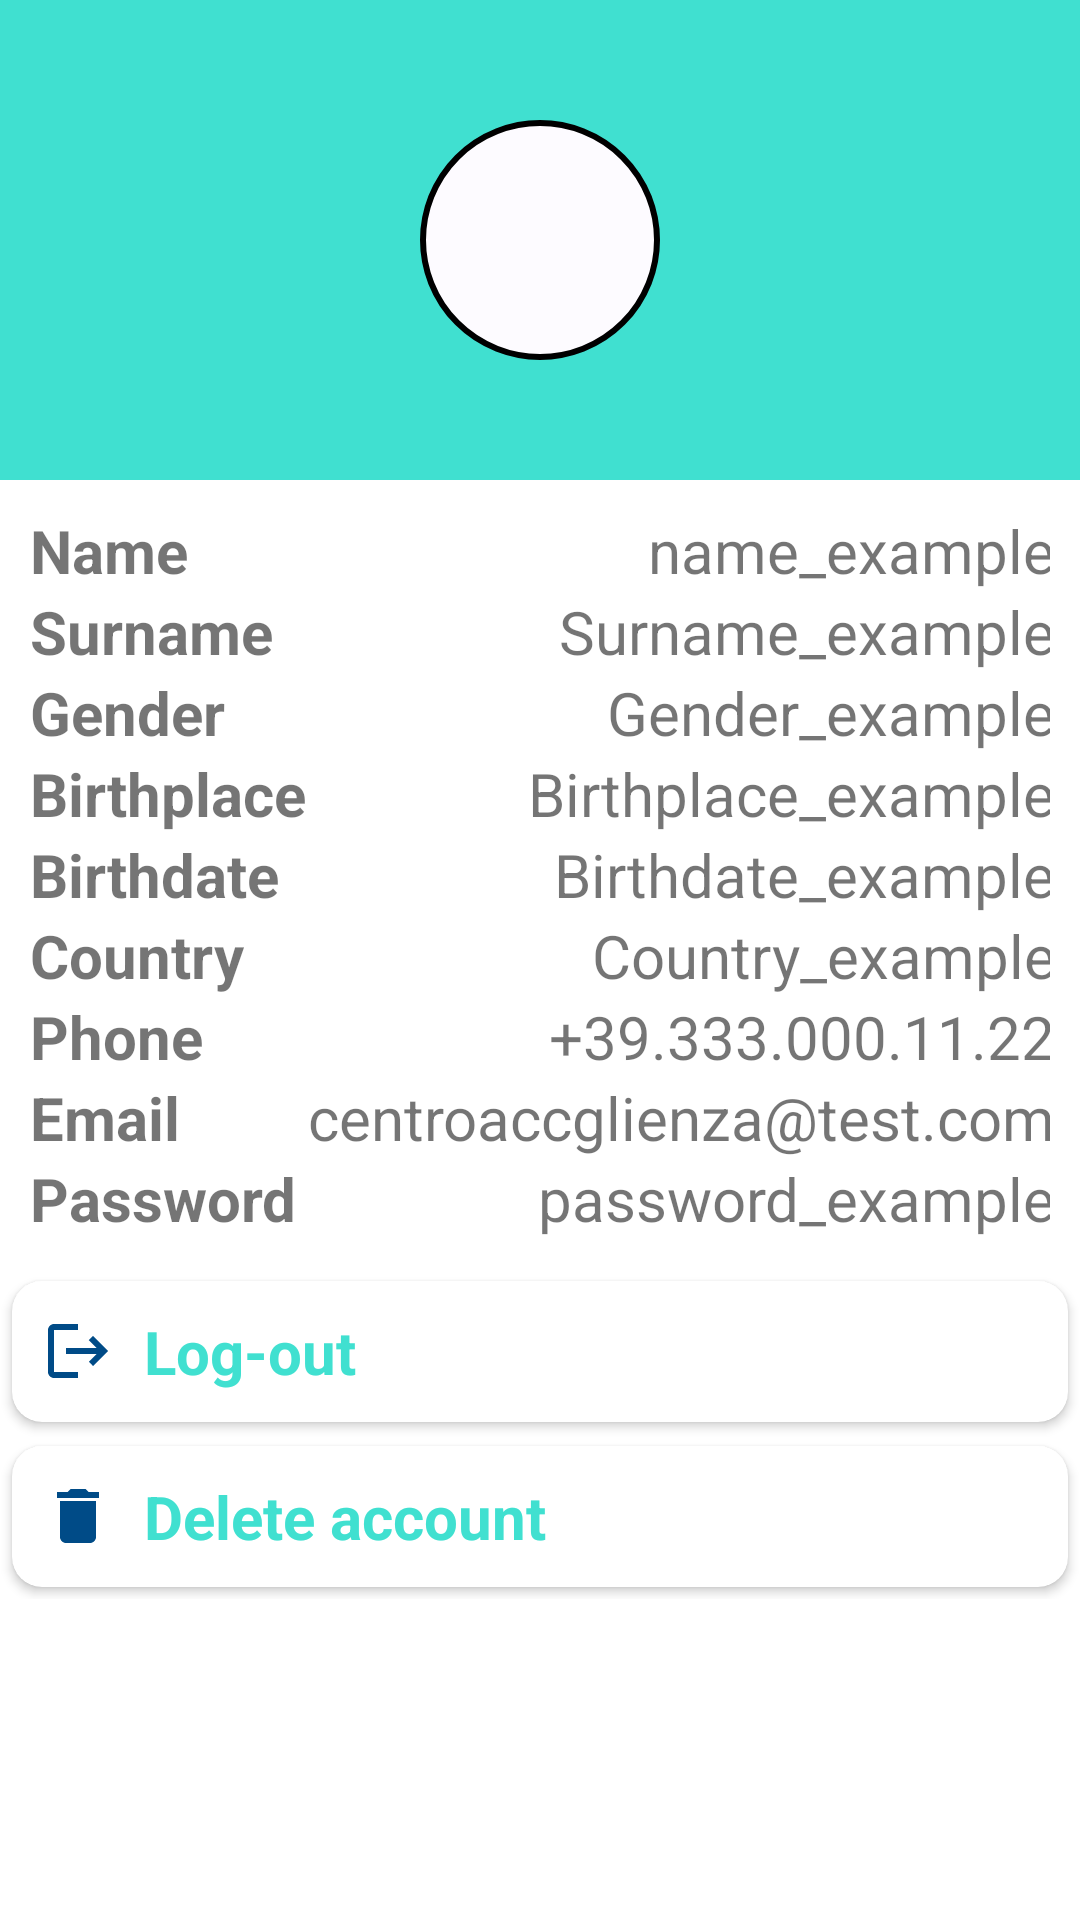

This screen was rendered from an Android layout file. Write that file and the resources it references.
<!-- AndroidManifest.xml: application theme Theme.AsilApp -->
<!-- res/layout/fragment_profile.xml -->
<?xml version="1.0" encoding="utf-8"?>
<ScrollView
    xmlns:android="http://schemas.android.com/apk/res/android"
    xmlns:app="http://schemas.android.com/apk/res-auto"
    xmlns:tools="http://schemas.android.com/tools"
    android:layout_width="match_parent"
    android:layout_height="match_parent"
    tools:context=".Views.Fragments.ProfileFragment">

    <LinearLayout
        android:layout_width="match_parent"
        android:layout_height="wrap_content"
        android:orientation="vertical">

        <RelativeLayout
            android:id="@+id/toolBar"
            android:layout_width="match_parent"
            android:layout_height="160dp"
            android:background="@color/asilPrimary">

            <com.google.android.material.imageview.ShapeableImageView
                android:id="@+id/ShapeableImageView_Profile_pic"
                android:layout_width="80dp"
                android:layout_height="80dp"
                android:layout_marginVertical="10dp"
                android:layout_centerInParent="true"
                android:src="@drawable/ic_account"
                android:background="@drawable/rounded_pic"/>
        </RelativeLayout>

        <GridLayout
            android:layout_width="match_parent"
            android:layout_height="wrap_content"
            android:padding="10dp"
            android:columnCount="2"
            android:rowCount="9">

            
            <TextView
                android:layout_width="wrap_content"
                android:layout_height="wrap_content"
                android:text="@string/name"
                android:textAlignment="viewStart"
                android:layout_gravity="start"
                android:textSize="20sp"
                android:textStyle="bold"
                android:layout_column="0"
                android:layout_row="0"/>

            <TextView
                android:id="@+id/TextView_Profile_Name"
                android:layout_width="wrap_content"
                android:layout_height="wrap_content"
                android:layout_gravity="end"
                android:text="@string/name_example"
                android:textAlignment="viewEnd"
                android:textSize="20sp"
                android:layout_column="1"
                android:layout_row="0" />

            
            <TextView
                android:layout_width="wrap_content"
                android:layout_height="wrap_content"
                android:text="@string/surname"
                android:textAlignment="viewStart"
                android:layout_gravity="start"
                android:textSize="20sp"
                android:textStyle="bold"
                android:layout_column="0"
                android:layout_row="1"/>

            <TextView
                android:id="@+id/TextView_Profile_Surname"
                android:layout_width="wrap_content"
                android:layout_height="wrap_content"
                android:text="@string/surname_example"
                android:textAlignment="viewEnd"
                android:layout_gravity="end"
                android:textSize="20sp"
                android:layout_column="1"
                android:layout_row="1"/>

            
            <TextView
                android:layout_width="wrap_content"
                android:layout_height="wrap_content"
                android:text="@string/gender"
                android:textAlignment="viewStart"
                android:layout_gravity="start"
                android:textSize="20sp"
                android:textStyle="bold"
                android:layout_column="0"
                android:layout_row="2"/>

            <TextView
                android:id="@+id/TextView_Profile_Gender"
                android:layout_width="wrap_content"
                android:layout_height="wrap_content"
                android:text="@string/gender_example"
                android:textAlignment="viewEnd"
                android:layout_gravity="end"
                android:textSize="20sp"
                android:layout_column="1"
                android:layout_row="2"/>

            
            <TextView
                android:layout_width="wrap_content"
                android:layout_height="wrap_content"
                android:text="@string/birthplace"
                android:textAlignment="viewStart"
                android:layout_gravity="start"
                android:textSize="20sp"
                android:textStyle="bold"
                android:layout_column="0"
                android:layout_row="3"/>

            <TextView
                android:id="@+id/TextView_Profile_Birthplace"
                android:layout_width="wrap_content"
                android:layout_height="wrap_content"
                android:text="@string/birthplace_example"
                android:textAlignment="viewEnd"
                android:layout_gravity="end"
                android:textSize="20sp"
                android:layout_column="1"
                android:layout_row="3"/>

            
            <TextView
                android:layout_width="wrap_content"
                android:layout_height="wrap_content"
                android:text="@string/birthdate"
                android:textAlignment="viewStart"
                android:layout_gravity="start"
                android:textSize="20sp"
                android:textStyle="bold"
                android:layout_column="0"
                android:layout_row="4"/>

            <TextView
                android:id="@+id/TextView_Profile_Birthdate"
                android:layout_width="wrap_content"
                android:layout_height="wrap_content"
                android:text="@string/birthdate_example"
                android:textAlignment="viewEnd"
                android:layout_gravity="end"
                android:textSize="20sp"
                android:layout_column="1"
                android:layout_row="4"/>

            
            <TextView
                android:layout_width="wrap_content"
                android:layout_height="wrap_content"
                android:text="@string/country"
                android:textAlignment="viewStart"
                android:layout_gravity="start"
                android:textSize="20sp"
                android:textStyle="bold"
                android:layout_column="0"
                android:layout_row="5"/>

            <TextView
                android:id="@+id/TextView_Profile_Country"
                android:layout_width="wrap_content"
                android:layout_height="wrap_content"
                android:text="@string/country_example"
                android:textAlignment="viewEnd"
                android:layout_gravity="end"
                android:textSize="20sp"
                android:layout_column="1"
                android:layout_row="5"/>

            
            <TextView
                android:layout_width="wrap_content"
                android:layout_height="wrap_content"
                android:text="@string/phone"
                android:textAlignment="viewStart"
                android:layout_gravity="start"
                android:textSize="20sp"
                android:textStyle="bold"
                android:layout_column="0"
                android:layout_row="6"/>

            <TextView
                android:id="@+id/TextView_Profile_Phone"
                android:layout_width="wrap_content"
                android:layout_height="wrap_content"
                android:text="@string/phone_example"
                android:textAlignment="viewEnd"
                android:layout_gravity="end"
                android:textSize="20sp"
                android:layout_column="1"
                android:layout_row="6"/>

            
            <TextView
                android:layout_width="wrap_content"
                android:layout_height="wrap_content"
                android:text="@string/email"
                android:textAlignment="viewStart"
                android:layout_gravity="start"
                android:textSize="20sp"
                android:textStyle="bold"
                android:layout_column="0"
                android:layout_row="7"/>

            <TextView
                android:id="@+id/TextView_Profile_Email"
                android:layout_width="wrap_content"
                android:layout_height="wrap_content"
                android:text="@string/email_example"
                android:textAlignment="viewEnd"
                android:layout_gravity="end"
                android:textSize="20sp"
                android:layout_column="1"
                android:layout_row="7"/>

            
            <TextView
                android:layout_width="wrap_content"
                android:layout_height="wrap_content"
                android:text="@string/password"
                android:textAlignment="viewStart"
                android:layout_gravity="start"
                android:textSize="20sp"
                android:textStyle="bold"
                android:layout_column="0"
                android:layout_row="8"/>

            <TextView
                android:id="@+id/TextView_Profile_Password"
                android:layout_width="wrap_content"
                android:layout_height="wrap_content"
                android:text="@string/password_example"
                android:textAlignment="viewEnd"
                android:layout_gravity="end"
                android:textSize="20sp"
                android:layout_column="1"
                android:layout_row="8"/>
        </GridLayout>

        <com.google.android.material.card.MaterialCardView
            android:id="@+id/MaterialCardView_Profile_Logout"
            android:layout_width="match_parent"
            android:layout_height="wrap_content"
            android:layout_margin="4dp"
            app:cardCornerRadius="10dp"
            app:cardElevation="2dp"
            app:contentPadding="10dp">
            
            <TextView
                android:layout_width="match_parent"
                android:layout_height="wrap_content"
                android:gravity="center_vertical"
                android:text="@string/log_out"
                android:textStyle="bold"
                android:textColor="@color/ui_background"
                android:textSize="20sp"
                android:drawablePadding="10dp"
                app:drawableStartCompat="@drawable/baseline_logout_24"
                app:drawableEndCompat="@drawable/baseline_navigate_next_24" />
        </com.google.android.material.card.MaterialCardView>

        <com.google.android.material.card.MaterialCardView
            android:id="@+id/MaterialCardView_Profile_Deleteprofile"
            android:layout_width="match_parent"
            android:layout_height="wrap_content"
            android:layout_margin="4dp"
            app:cardCornerRadius="10dp"
            app:cardElevation="2dp"
            app:contentPadding="10dp">

            <TextView
                android:layout_width="match_parent"
                android:layout_height="wrap_content"
                android:gravity="center_vertical"
                android:text="@string/delete_account"
                android:textStyle="bold"
                android:textColor="@color/ui_background"
                android:textSize="20sp"
                android:drawablePadding="10dp"
                app:drawableStartCompat="@drawable/baseline_delete_24"
                app:drawableEndCompat="@drawable/baseline_navigate_next_24" />
        </com.google.android.material.card.MaterialCardView>

    </LinearLayout>
</ScrollView>
<!-- resources referenced by this layout -->
<resources>
  <color name="asilPrimary">#40E0D0</color>
  <color name="ui_background">#40E0D0</color>
  <!-- drawable baseline_delete_24 (drawable) -->
  <vector xmlns:android="http://schemas.android.com/apk/res/android" android:height="24dp" android:tint="#004B87" android:viewportHeight="24" android:viewportWidth="24" android:width="24dp">
        
      <path android:fillColor="@android:color/white" android:pathData="M6,19c0,1.1 0.9,2 2,2h8c1.1,0 2,-0.9 2,-2V7H6v12zM19,4h-3.5l-1,-1h-5l-1,1H5v2h14V4z"/>
      
  </vector>
  <!-- drawable baseline_logout_24 (drawable) -->
  <vector
      xmlns:android="http://schemas.android.com/apk/res/android"
      android:autoMirrored="true"
      android:height="24dp"
      android:tint="#004B87"
      android:viewportHeight="24"
      android:viewportWidth="24"
      android:width="24dp">
        
      <path android:fillColor="@android:color/white" android:pathData="M17,7l-1.41,1.41L18.17,11H8v2h10.17l-2.58,2.58L17,17l5,-5zM4,5h8V3H4c-1.1,0 -2,0.9 -2,2v14c0,1.1 0.9,2 2,2h8v-2H4V5z"/>
      
  </vector>
  <!-- drawable rounded_pic (drawable) -->
  <?xml version="1.0" encoding="utf-8"?>
  <shape
      xmlns:android="http://schemas.android.com/apk/res/android"
      android:shape="rectangle"
      android:padding="10dp">
      <corners
          android:radius="300dp" />
      <stroke
          android:color="@color/black"
          android:width="2dp"/>
      <solid
          android:color="@color/background"/>
  </shape>
  <string name="birthdate">Birthdate</string>
  <string name="birthdate_example">Birthdate_example</string>
  <string name="birthplace">Birthplace</string>
  <string name="birthplace_example">Birthplace_example</string>
  <string name="country">Country</string>
  <string name="country_example">Country_example</string>
  <string name="delete_account">Delete account</string>
  <string name="email">Email</string>
  <string name="email_example">centroaccglienza@test.com</string>
  <string name="gender">Gender</string>
  <string name="gender_example">Gender_example</string>
  <string name="log_out">Log-out</string>
  <string name="name">Name</string>
  <string name="name_example">name_example</string>
  <string name="password">Password</string>
  <string name="password_example">password_example</string>
  <string name="phone">Phone</string>
  <string name="phone_example">+39.333.000.11.22</string>
  <string name="surname">Surname</string>
  <string name="surname_example">Surname_example</string>
  <style name="Theme.AsilApp" parent="Base.Theme.AsilApp" />
  <color name="black">#FF000000</color>
  <color name="background">#FDFBFF</color>
  <style name="Base.Theme.AsilApp" parent="Theme.MaterialComponents.DayNight.NoActionBar">
          <item name="colorPrimary">@color/asilPrimary</item>
          <item name="colorOnPrimary">@color/onPrimary</item>
          <item name="colorSecondary">@color/asilSecondary</item>
          <item name="colorOnSecondary">@color/onSecondary</item>
          
          <item name="android:statusBarColor">@color/asilRoot</item>
          
  
      </style>
  <color name="onPrimary">#FFF</color>
  <color name="asilSecondary">#20AA99</color>
  <color name="onSecondary">#FDFBFF</color>
  <color name="asilRoot">#1F2B5B</color>
</resources>
